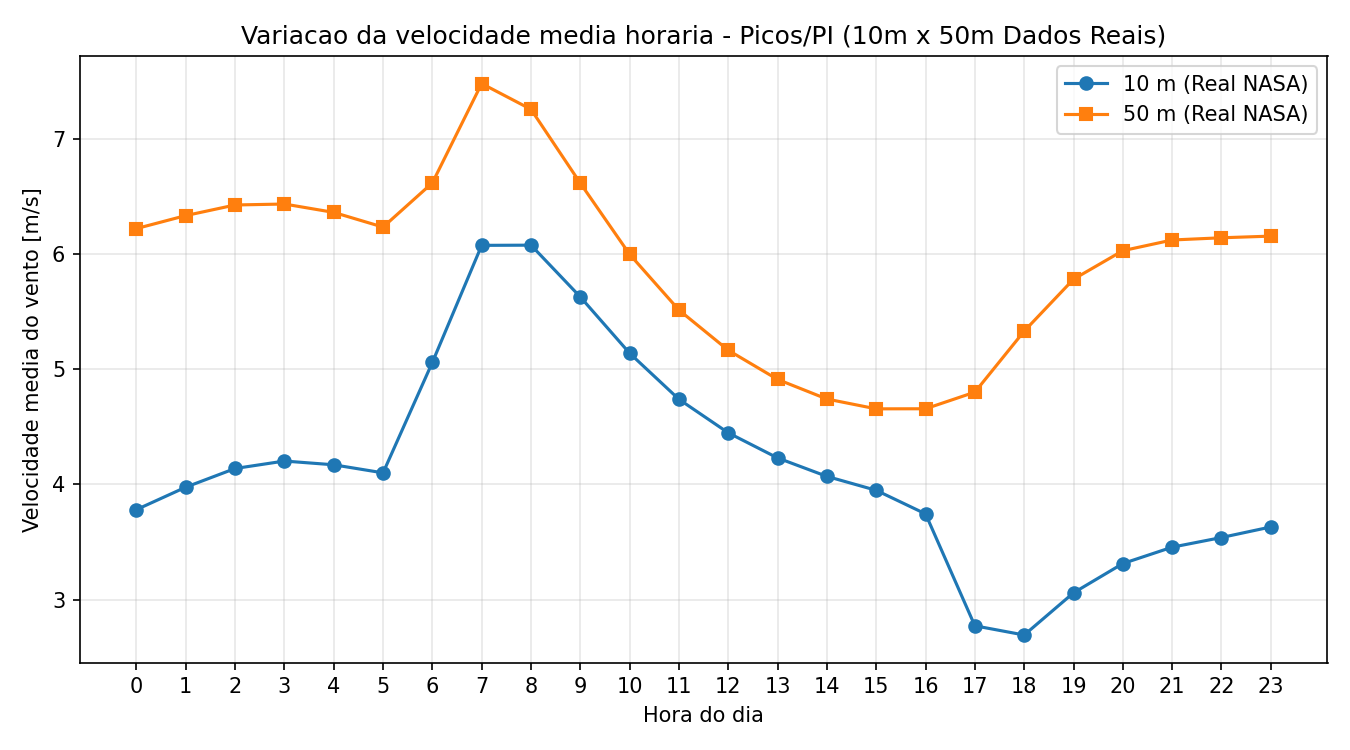

Values plotted in this chart, from the file beside it:
Hora; v a 10m (real NASA) [m/s]; v a 50m (real NASA) [m/s]
0; 3,782; 6,221
1; 3,977; 6,334
2; 4,139; 6,425
3; 4,203; 6,434
4; 4,171; 6,361
5; 4,101; 6,233
6; 5,059; 6,617
7; 6,075; 7,479
8; 6,077; 7,255
9; 5,627; 6,615
10; 5,139; 5,997
11; 4,739; 5,514
12; 4,448; 5,165
13; 4,23; 4,912
14; 4,07; 4,742
15; 3,949; 4,656
16; 3,745; 4,657
17; 2,774; 4,801
18; 2,694; 5,331
19; 3,06; 5,781
20; 3,314; 6,029
21; 3,456; 6,122
22; 3,54; 6,141
23; 3,631; 6,155
